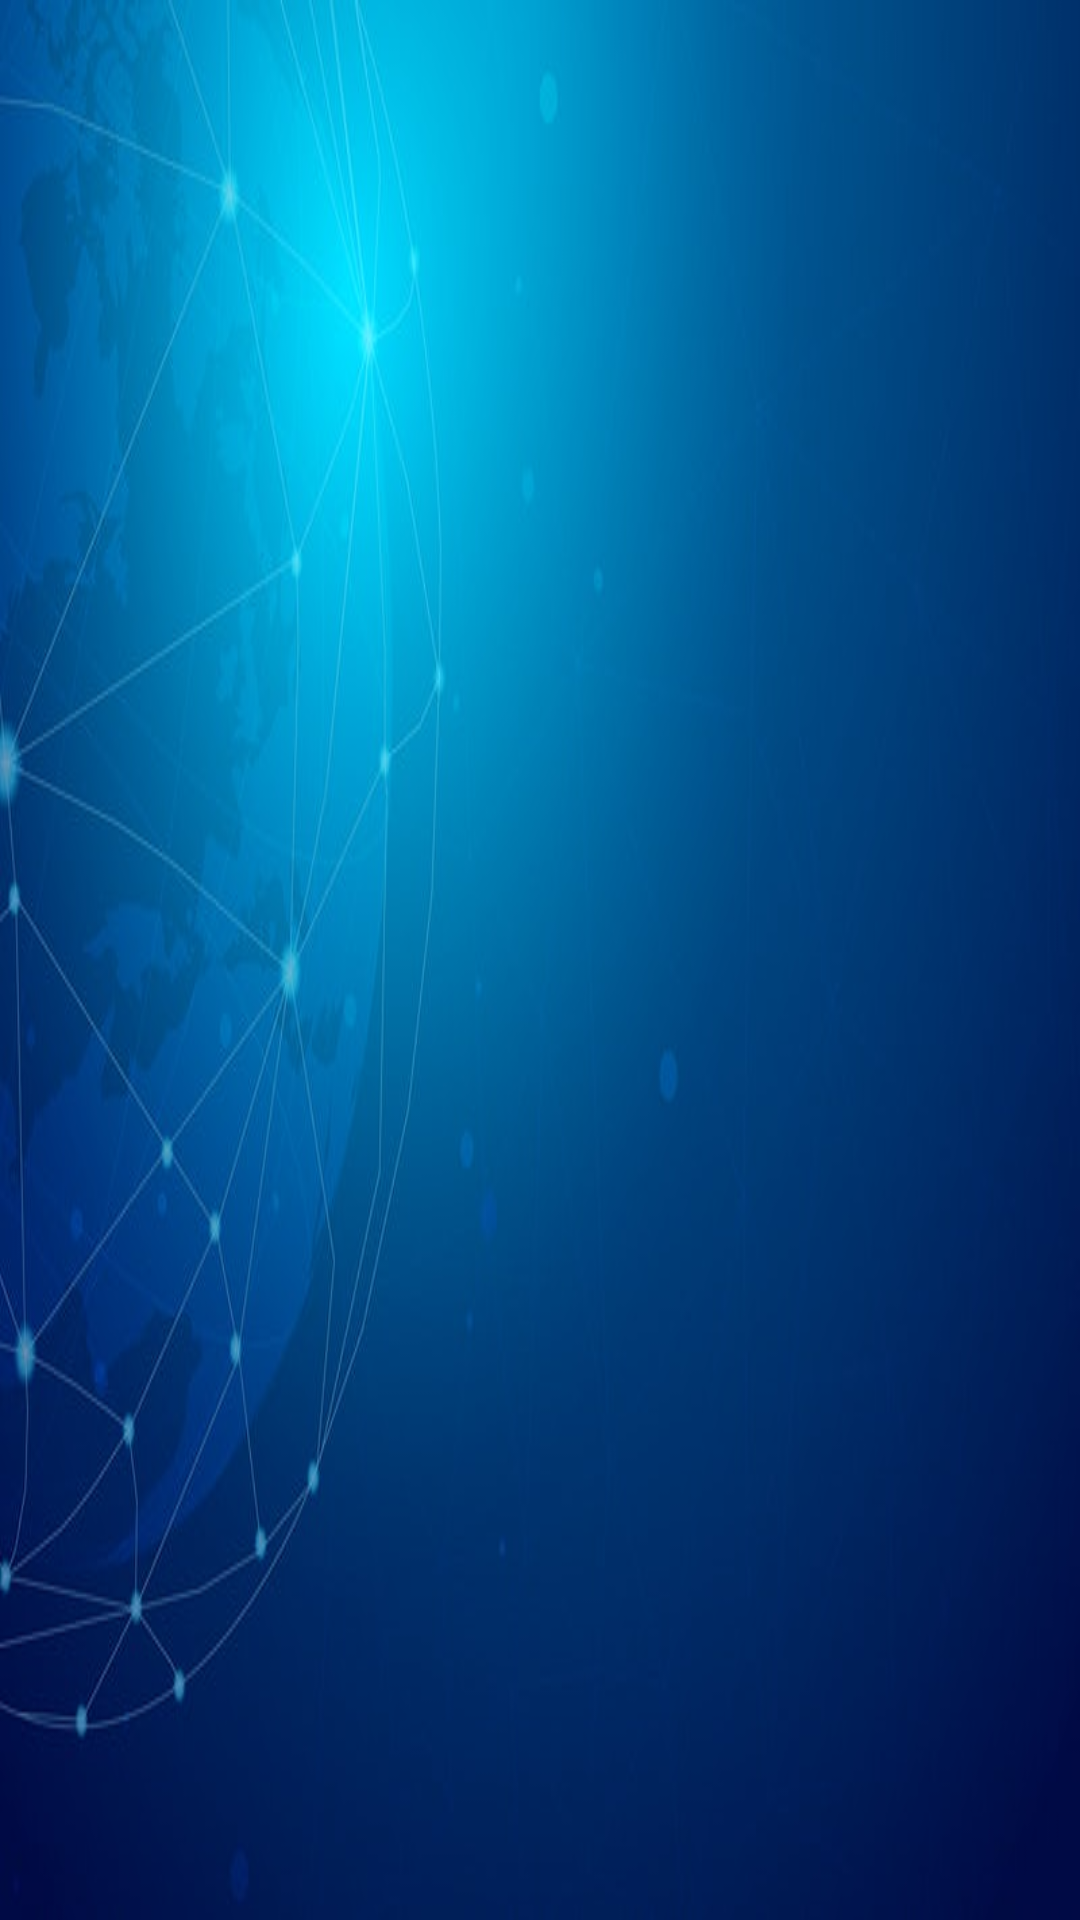

Produce the Android XML layout that renders to this screen, including the resource entries it uses.
<!-- AndroidManifest.xml: application theme Theme.RetroMvvm -->
<!-- res/layout/fragment_search.xml -->
<?xml version="1.0" encoding="utf-8"?>
<FrameLayout xmlns:android="http://schemas.android.com/apk/res/android"
    xmlns:tools="http://schemas.android.com/tools"
    android:layout_width="match_parent"
    android:layout_height="match_parent"
    android:id="@+id/SearchFragmentLaYOUT"
    android:background="@drawable/back_image"
    tools:context=".Fragment.SearchFragment">
<androidx.recyclerview.widget.RecyclerView
    android:layout_width="match_parent"
    android:id="@+id/searchrecylerview"
    android:layout_height="match_parent" />
</FrameLayout>
<!-- resources referenced by this layout -->
<resources>
  <!-- drawable back_image: jpg bitmap (drawable, 27783 bytes) -->
  <style name="Theme.RetroMvvm" parent="Theme.MaterialComponents.DayNight.DarkActionBar">
          
          <item name="colorPrimary">@color/purple_500</item>
          <item name="colorPrimaryVariant">@color/purple_700</item>
          <item name="colorOnPrimary">@color/white</item>
          
          <item name="colorSecondary">@color/teal_200</item>
          <item name="colorSecondaryVariant">@color/teal_700</item>
          <item name="colorOnSecondary">@color/black</item>
          
          <item name="android:statusBarColor" tools:targetApi="l">?attr/colorPrimaryVariant</item>
          
      </style>
  <color name="purple_500">#FF6200EE</color>
  <color name="purple_700">#FF3700B3</color>
  <color name="white">#FFFFFF</color>
  <color name="teal_200">#FF03DAC5</color>
  <color name="teal_700">#FF018786</color>
  <color name="black">#FF000000</color>
</resources>
